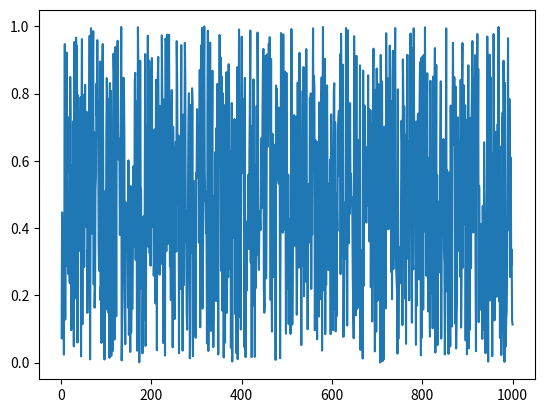

The script that saved this image:
import matplotlib.pyplot as plt
import numpy as np

x = np.linspace(1, 1000, 1000)
y = np.random.random((1000, 13))

data=np.zeros((1000,1),dtype=np.float32)

for i in range(1000):
    data[i][0] = y[i][0]

plt.plot(np.linspace(1, 1000, 1000), data)
plt.show()
